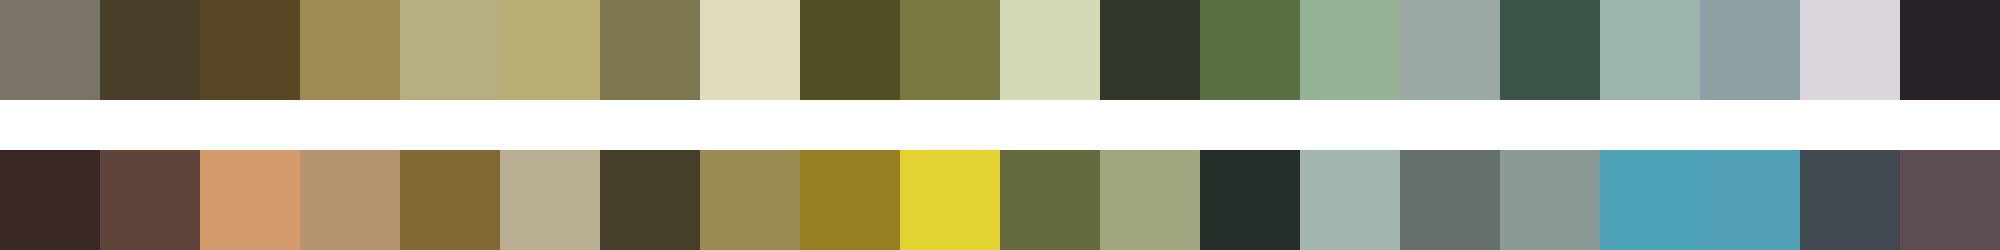

Data behind this chart, as committed beside it:
#7b7268	#493e2a	#584725	#a18b54	#b7ae82	#b9ae75	#7c774f	#dfdcbe	#534f25	#797840	#d3dab6	#31362a	#5a6e43	#96b398	#9daaa3	#3d5449	#9cb3ae	#8da1a4	#dbd6db	#272027
#3a2827	#5e443b	#d49c6d	#b49371	#816834	#baaf93	#453e2a	#9b8b55	#987e22	#e2d332	#64693e	#9fa67f	#252e28	#a3b6ae	#65706c	#8a9b97	#4ea3b8	#52a1b7	#414a50	#5d4c51
